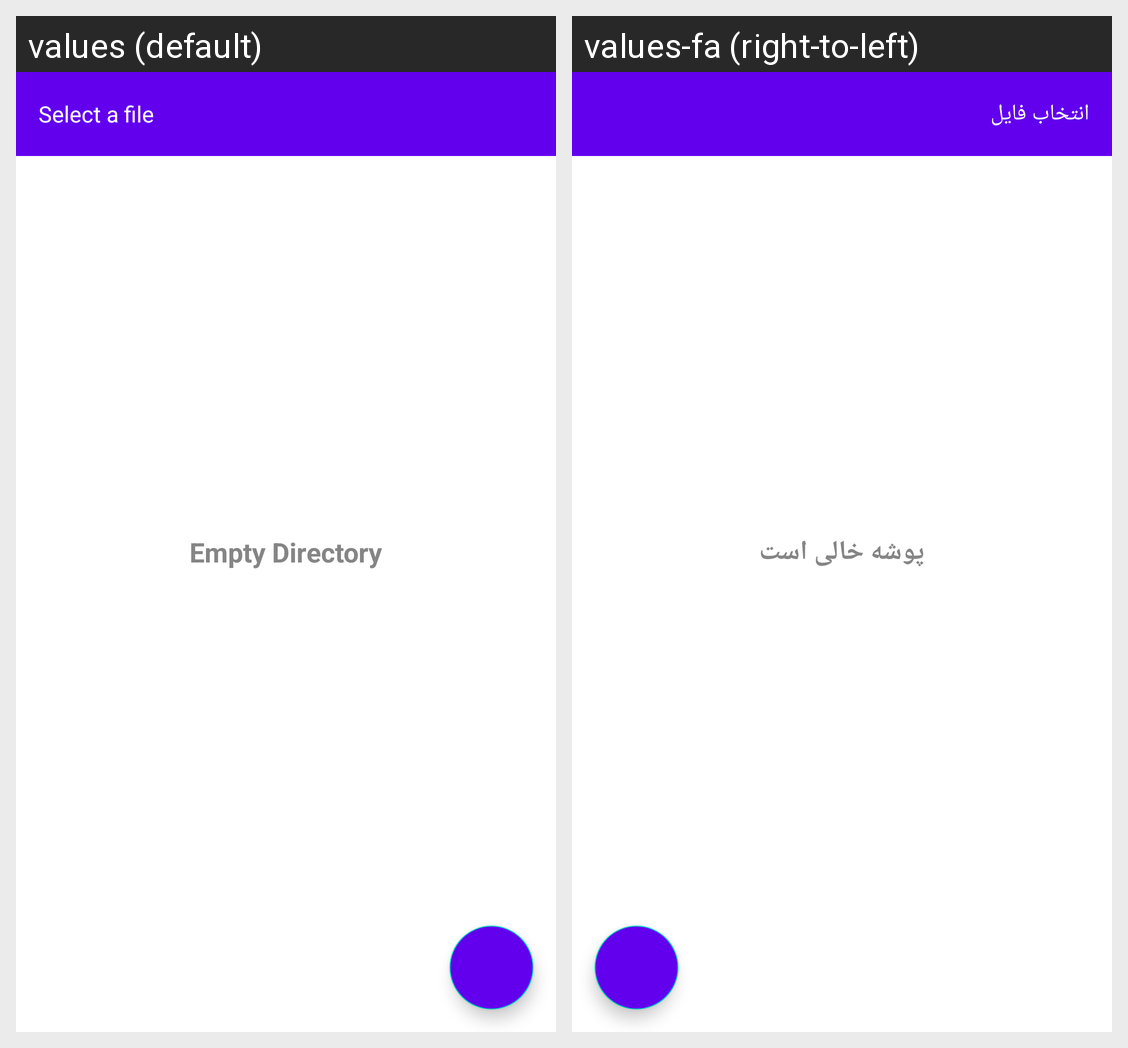

For this localized Android screen grid, give each drawn string resource with its value in every locale shown.
Android screen res/layout/activity_andromeda_file_picker.xml rendered under 2 locales, left to right: values (default), values-fa (right-to-left). Device: Nexus 5 (rendered at 1080×1920; each locale shown at half size, 540×960, under a caption strip naming it); theme AndromedaAppTheme.
Strings drawn on this screen, with the default value and each locale's value (text and hints the layout hard-codes, and strings that could not be matched under every locale, appear in the picture but are not listed):

choose_file
  values: Select a file
  values-fa: انتخاب فایل

empty_directory
  values: Empty Directory
  values-fa: پوشه خالی است
